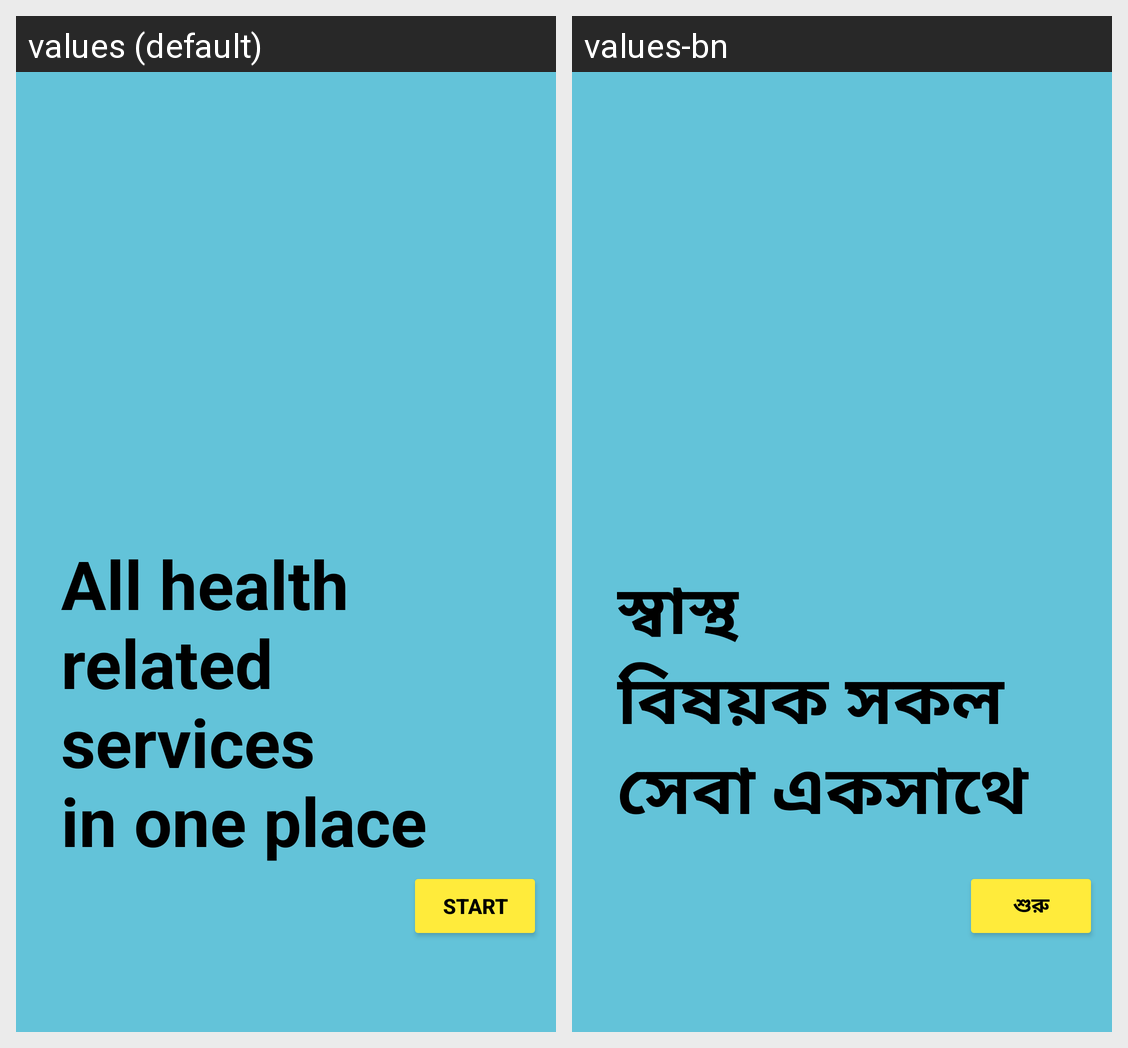

The same Android screen rendered under two of its app's locales, left to right. List the strings drawn on it with the default value and each locale's translation.
Android screen res/layout/all_services_in_one_place.xml rendered under 2 locales, left to right: values (default), values-bn. Device: Nexus 5 (rendered at 1080×1920; each locale shown at half size, 540×960, under a caption strip naming it); theme Theme.HealthCareBD.
Strings drawn on this screen, with the default value and each locale's value (text and hints the layout hard-codes, and strings that could not be matched under every locale, appear in the picture but are not listed):

welcome_health_des
  values: All health 
      related services 
      in one place
  values-bn: স্বাস্থ 
      বিষয়ক সকল 
      সেবা একসাথে

start
  values: Start
  values-bn: শুরু
